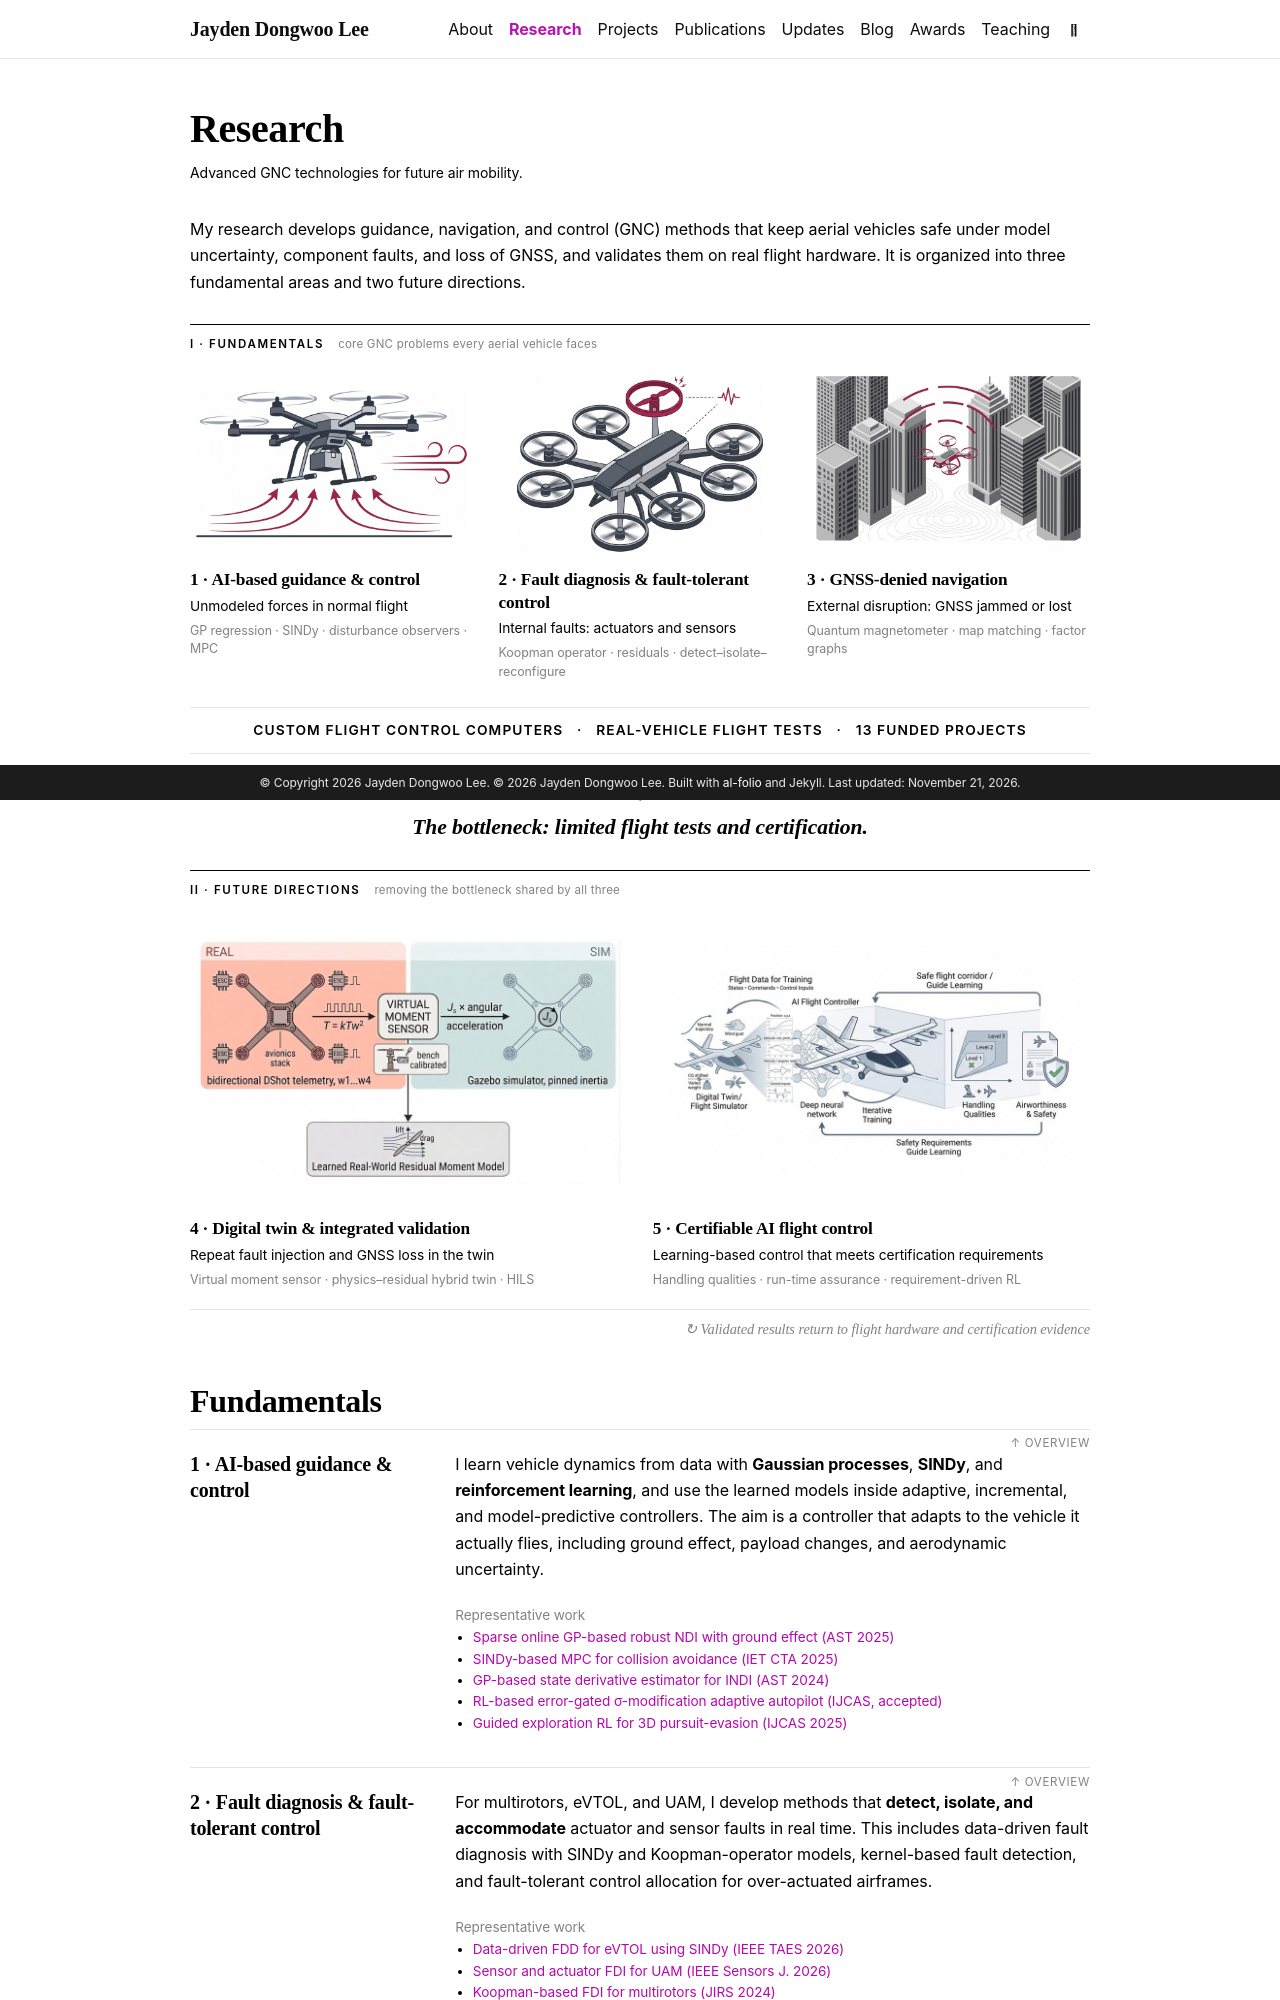

repository: cinco125-source/lee-jd · page: research/index.html · generator: jekyll

---
layout: page
permalink: /research/
title: Research
description: Advanced GNC technologies for future air mobility.
nav: true
nav_order: 2
---

{% include lee_style.liquid %}

My research develops guidance, navigation, and control (GNC) methods that keep aerial vehicles safe under model uncertainty, component faults, and loss of GNSS, and validates them on real flight hardware. It is organized into three fundamental areas and two future directions.

<div class="rov" id="overview">
  <div class="rov-tier">
    <div class="rov-label">I · Fundamentals <span>core GNC problems every aerial vehicle faces</span></div>
    <div class="rov-row rov-3">
      <a class="rov-box c1" href="#axis-1"><img src="/assets/img/research/ov3_f1.jpg" alt=""><h4>1 · AI-based guidance &amp; control</h4><p>Unmodeled forces in normal flight</p><small>GP regression · SINDy · disturbance observers · MPC</small></a>
      <a class="rov-box c2" href="#axis-2"><img src="/assets/img/research/ov3_f2.jpg" alt=""><h4>2 · Fault diagnosis &amp; fault-tolerant control</h4><p>Internal faults: actuators and sensors</p><small>Koopman operator · residuals · detect–isolate–reconfigure</small></a>
      <a class="rov-box c3" href="#axis-3"><img src="/assets/img/research/ov3_f3.jpg" alt=""><h4>3 · GNSS-denied navigation</h4><p>External disruption: GNSS jammed or lost</p><small>Quantum magnetometer · map matching · factor graphs</small></a>
    </div>
    <div class="rov-base">Custom flight control computers &nbsp;&nbsp;·&nbsp;&nbsp; Real-vehicle flight tests &nbsp;&nbsp;·&nbsp;&nbsp; 13 funded projects</div>
  </div>
  <div class="rov-arrow"><span>&#8595;</span> The bottleneck: limited flight tests and certification.</div>
  <div class="rov-tier rov-future">
    <div class="rov-label">II · Future directions <span>removing the bottleneck shared by all three</span></div>
    <div class="rov-row rov-2">
      <a class="rov-box c4" href="#axis-4"><img src="/assets/img/research/ov3_d1.jpg" alt=""><h4>4 · Digital twin &amp; integrated validation</h4><p>Repeat fault injection and GNSS loss in the twin</p><small>Virtual moment sensor · physics–residual hybrid twin · HILS</small></a>
      <a class="rov-box c5" href="#axis-5"><img src="/assets/img/research/ov4_d2.jpg" alt=""><h4>5 · Certifiable AI flight control</h4><p>Learning-based control that meets certification requirements</p><small>Handling qualities · run-time assurance · requirement-driven RL</small></a>
    </div>
  </div>
  <div class="rov-back">&#8635; Validated results return to flight hardware and certification evidence</div>
</div>
